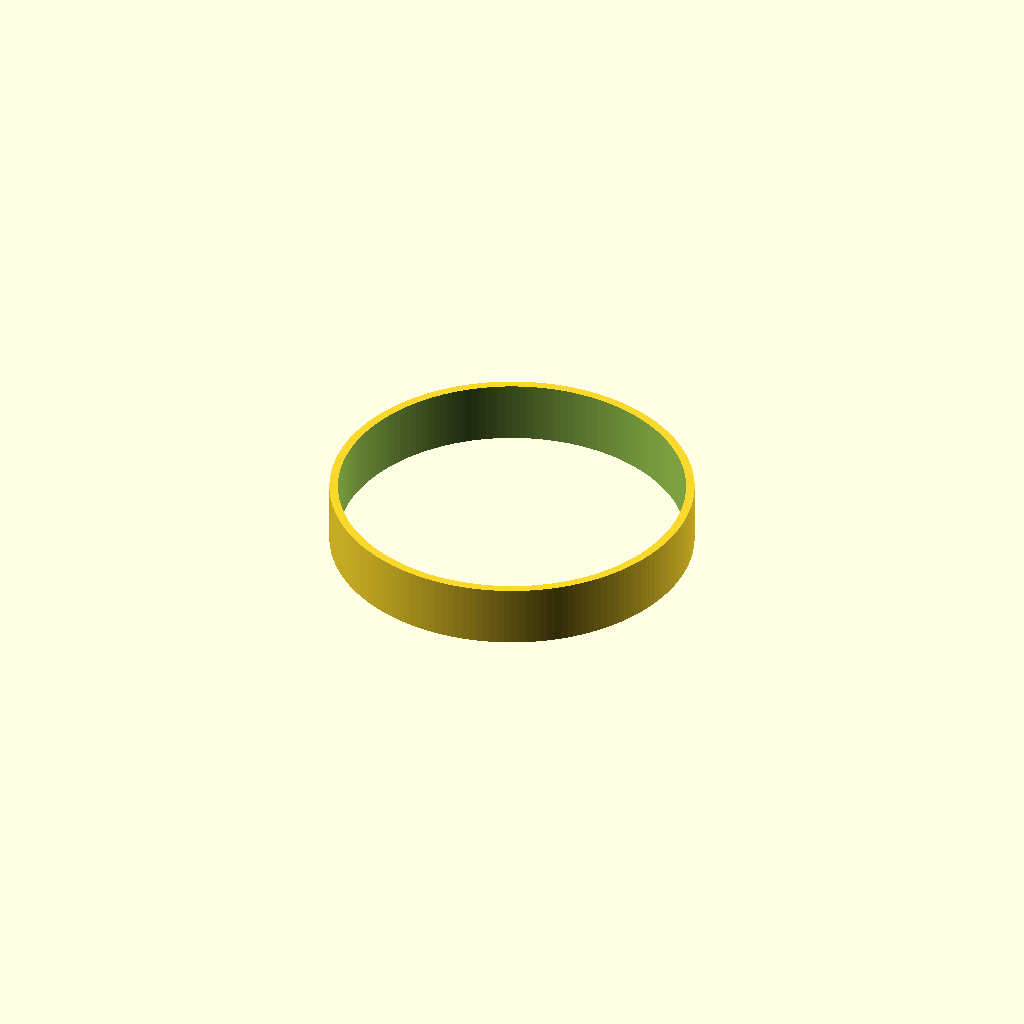
Cell 1: the model at its default parameters.
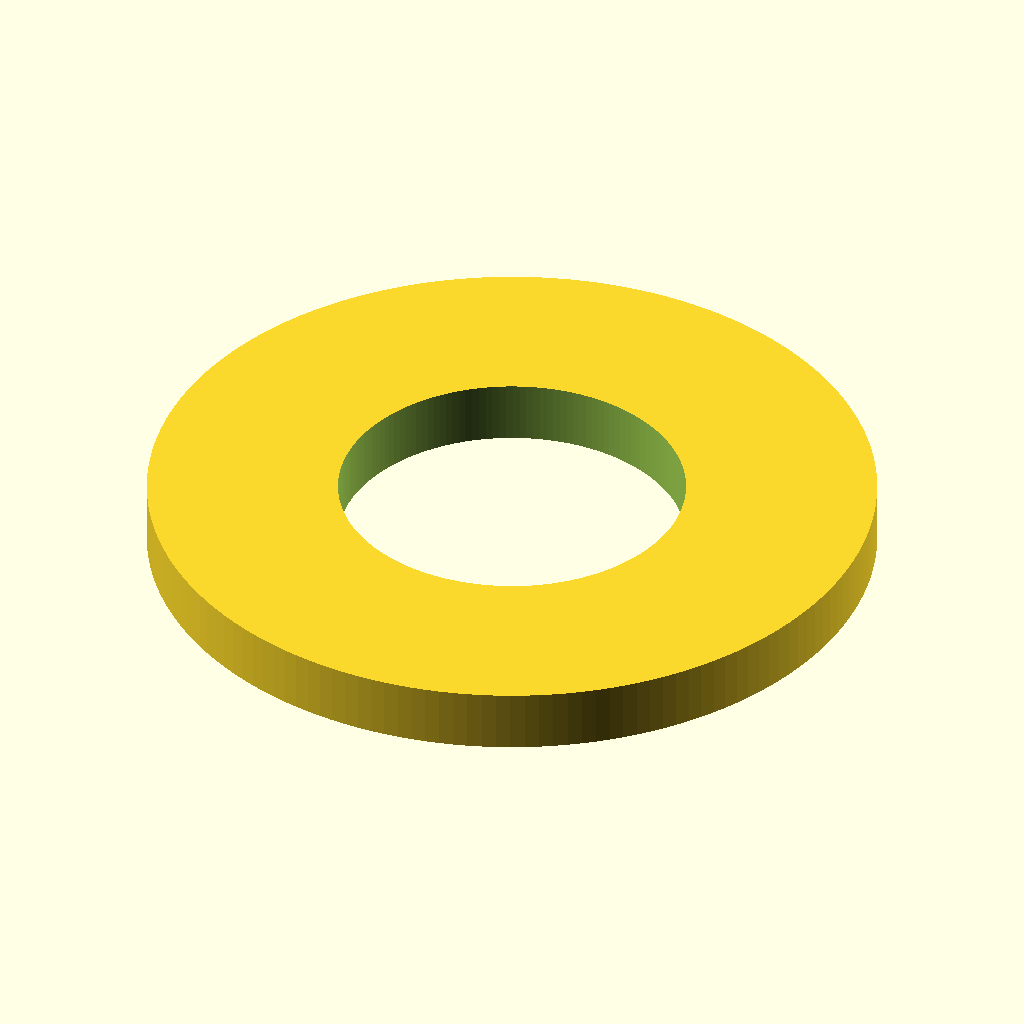
Cell 2: the same model with od = 32.
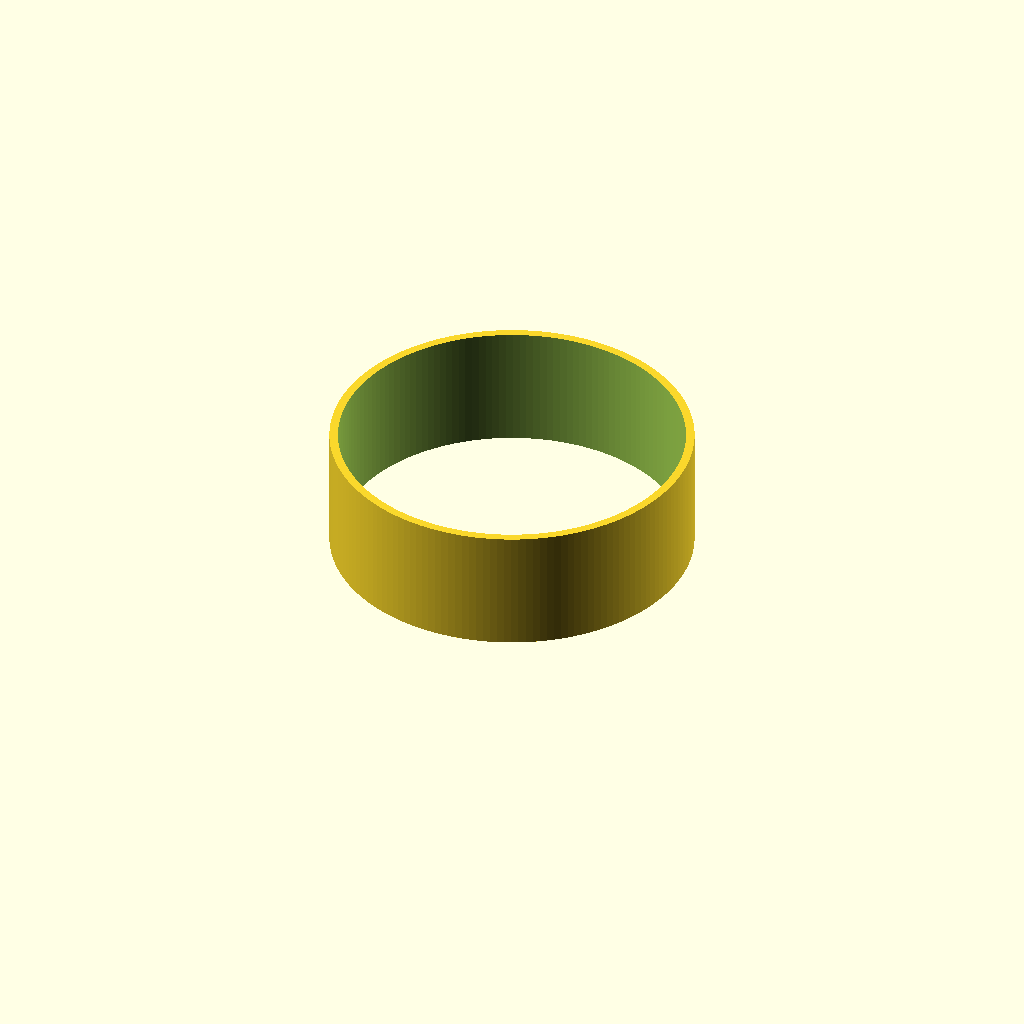
Cell 3: depth = 5.5 (everything else at default).
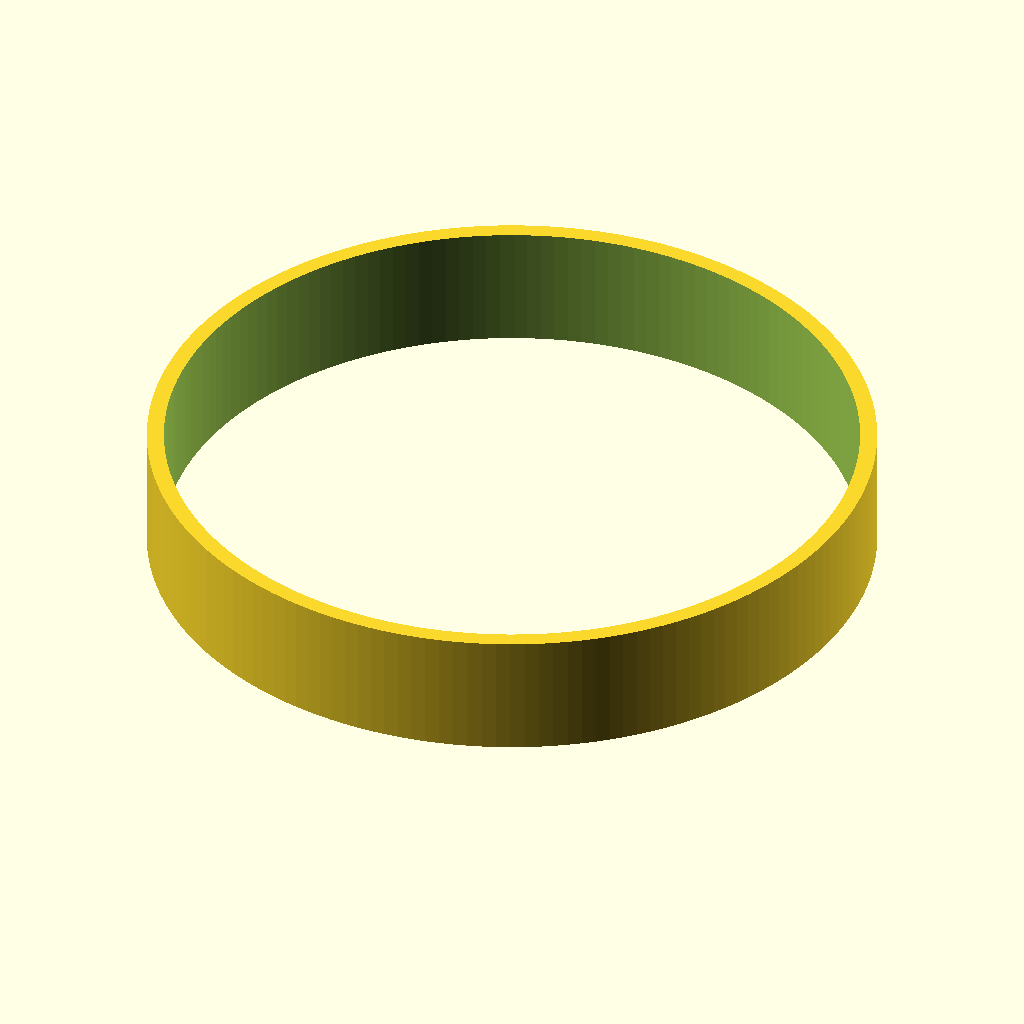
Cell 4 — inch set to 50.8, the other parameters unchanged.
All cells are drawn from one camera (rotation 55°, 0°, 25°, orthographic, colour scheme Cornfield), so only the parameter changes between them.
OpenSCAD source file cad/frame_drum_hoop.scad:
// First-pass frame drum hoop starter. Dimensions in inches.

od = 16.0;
id = 15.25;
depth = 2.75;
inch = 25.4;

difference() {
  cylinder(h = depth * inch, d = od * inch, $fn = 160);
  translate([0, 0, -1])
    cylinder(h = (depth * inch) + 2, d = id * inch, $fn = 160);
}
Customizer parameters (derived from the source; name, type, default, range or options):
od: number, default 16
id: number, default 15.25
depth: number, default 2.75
inch: number, default 25.4
